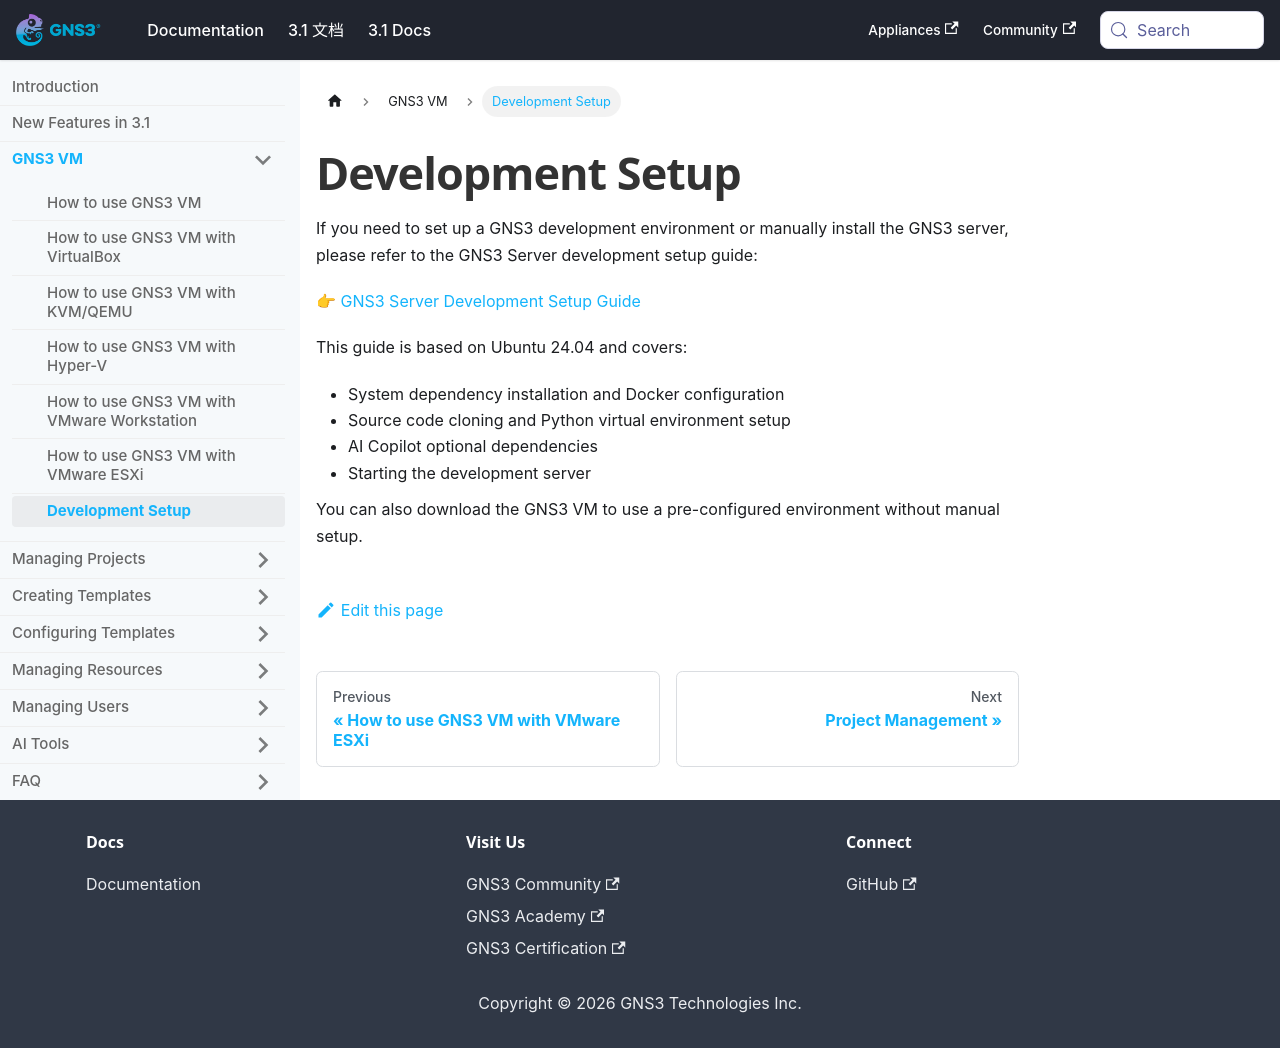

repository: mother/gns3-docs · page: docs-3.1-en/gns3-vm/development-setup.html · generator: docusaurus

---
title: Development Setup
---


# Development Setup

If you need to set up a GNS3 development environment or manually install the GNS3 server, please refer to the GNS3 Server development setup guide:

👉 [GNS3 Server Development Setup Guide](https://github.com/GNS3/gns3-server/blob/3.1/docs/development-setup.md)

This guide is based on Ubuntu 24.04 and covers:

- System dependency installation and Docker configuration
- Source code cloning and Python virtual environment setup
- AI Copilot optional dependencies
- Starting the development server

You can also download the GNS3 VM to use a pre-configured environment without manual setup.
